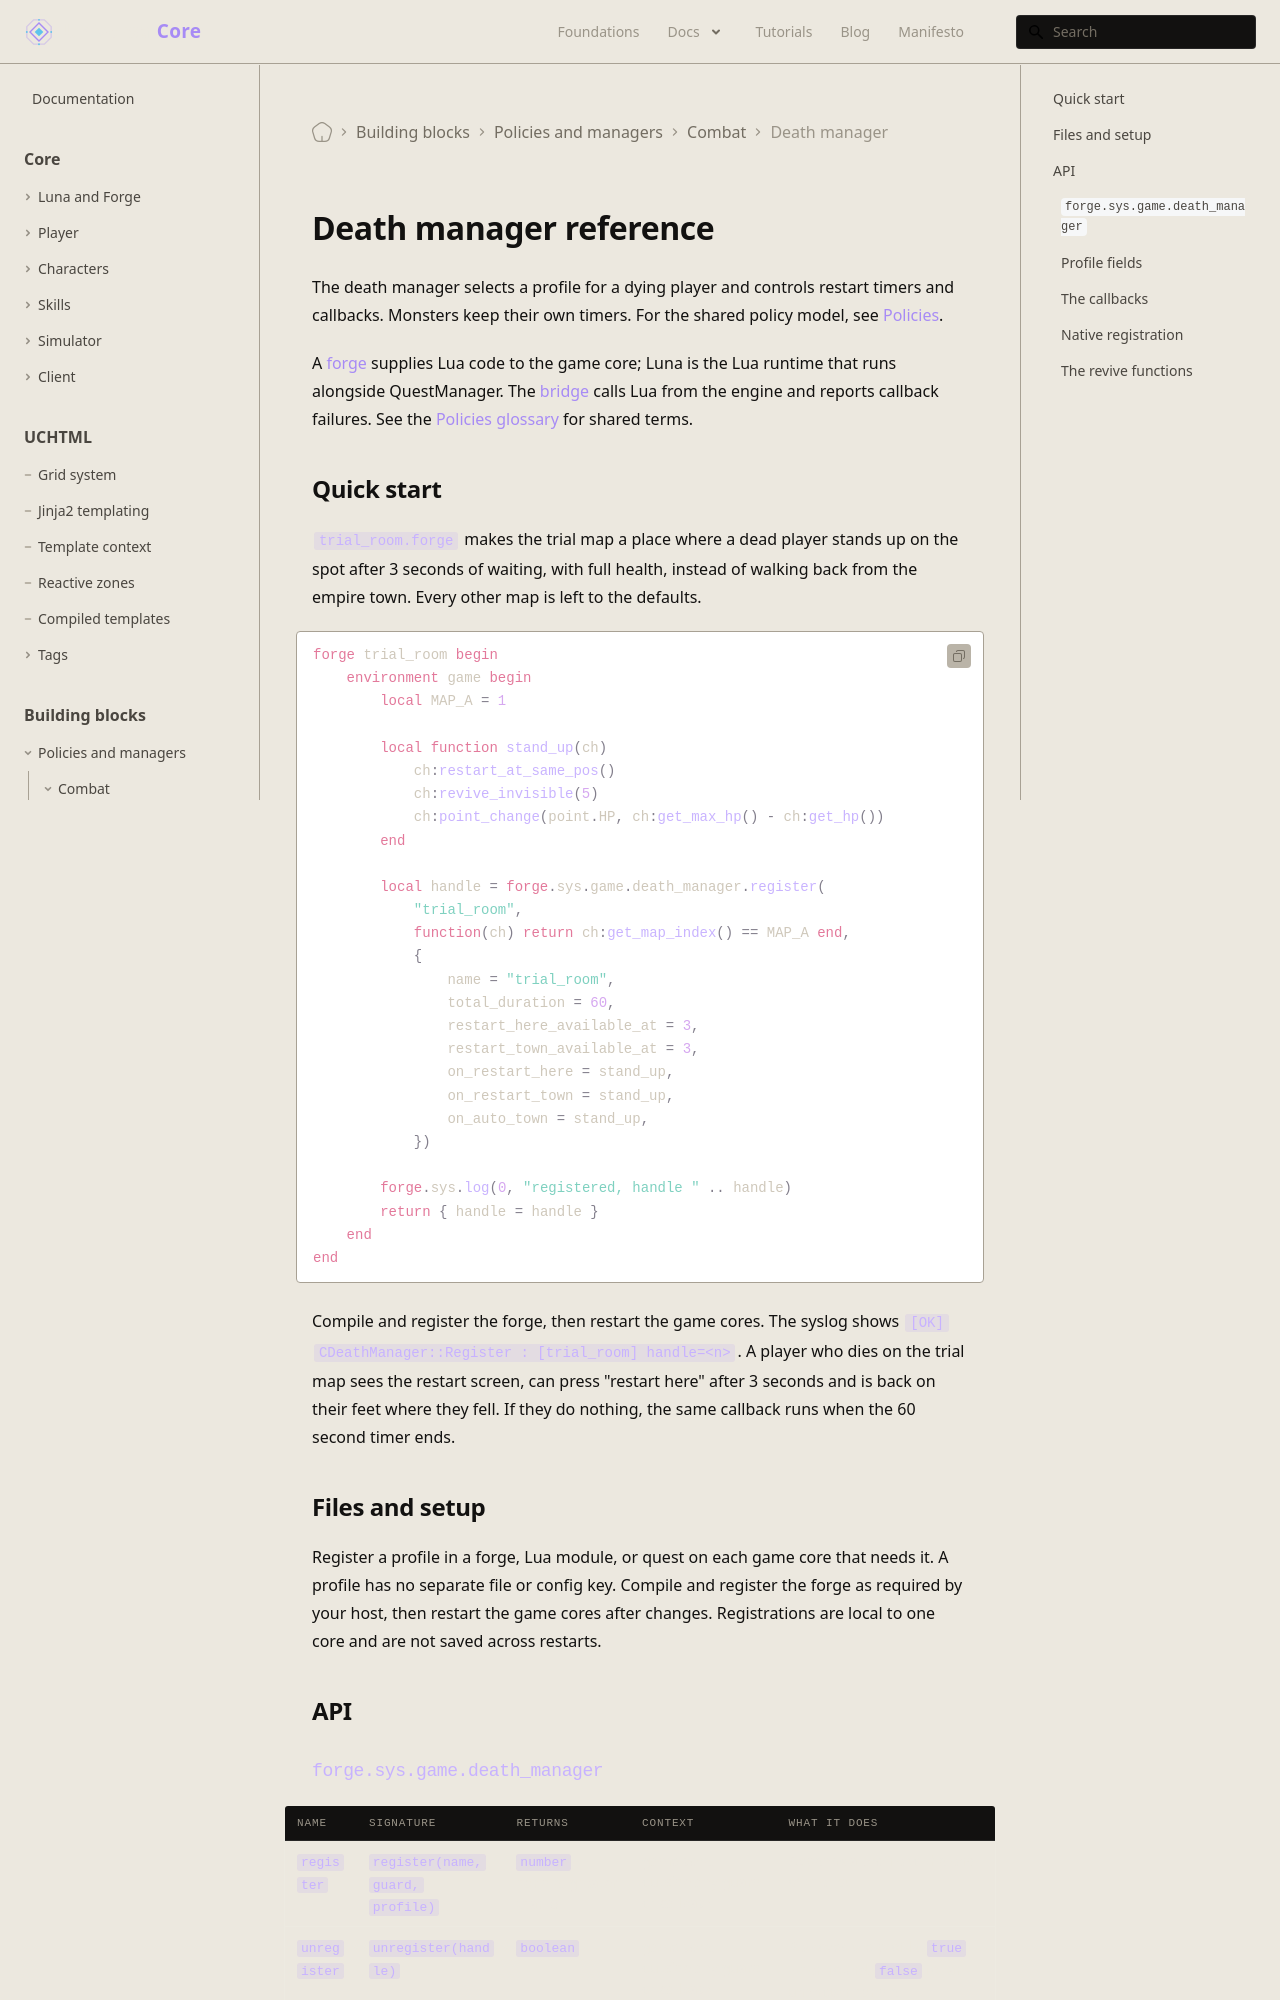

repository: universal-core/website · page: docs/building-blocks/death-manager/index.html · generator: docusaurus

---
title: Death manager reference
description: Register death profiles, callbacks, and revive operations for players.
displayed_sidebar: mainSidebar
---

# Death manager reference

The death manager selects a profile for a dying player and controls restart timers and callbacks. Monsters keep their own timers. For the shared policy model, see [Policies](/foundations/policies).

A [forge](/docs/core/luna-forge/setup) supplies Lua code to the game core; Luna is the Lua runtime that runs alongside QuestManager. The [bridge](/foundations/luna/bridge) calls Lua from the engine and reports callback failures. See the [Policies glossary](/docs/building-blocks#policies-glossary) for shared terms.

## Quick start

`trial_room.forge` makes the trial map a place where a dead player stands up on the spot after 3 seconds of waiting, with full health, instead of walking back from the empire town. Every other map is left to the defaults.

```forge
forge trial_room begin
    environment game begin
        local MAP_A = 1

        local function stand_up(ch)
            ch:restart_at_same_pos()
            ch:revive_invisible(5)
            ch:point_change(point.HP, ch:get_max_hp() - ch:get_hp())
        end

        local handle = forge.sys.game.death_manager.register(
            "trial_room",
            function(ch) return ch:get_map_index() == MAP_A end,
            {
                name = "trial_room",
                total_duration = 60,
                restart_here_available_at = 3,
                restart_town_available_at = 3,
                on_restart_here = stand_up,
                on_restart_town = stand_up,
                on_auto_town = stand_up,
            })

        forge.sys.log(0, "registered, handle " .. handle)
        return { handle = handle }
    end
end
```

Compile and register the forge, then restart the game cores. The syslog shows `[OK] CDeathManager::Register : [trial_room] handle=<n>`. A player who dies on the trial map sees the restart screen, can press "restart here" after 3 seconds and is back on their feet where they fell. If they do nothing, the same callback runs when the 60 second timer ends.

## Files and setup

Register a profile in a forge, Lua module, or quest on each game core that needs it. A profile has no separate file or config key. Compile and register the forge as required by your host, then restart the game cores after changes. Registrations are local to one core and are not saved across restarts.

## API
